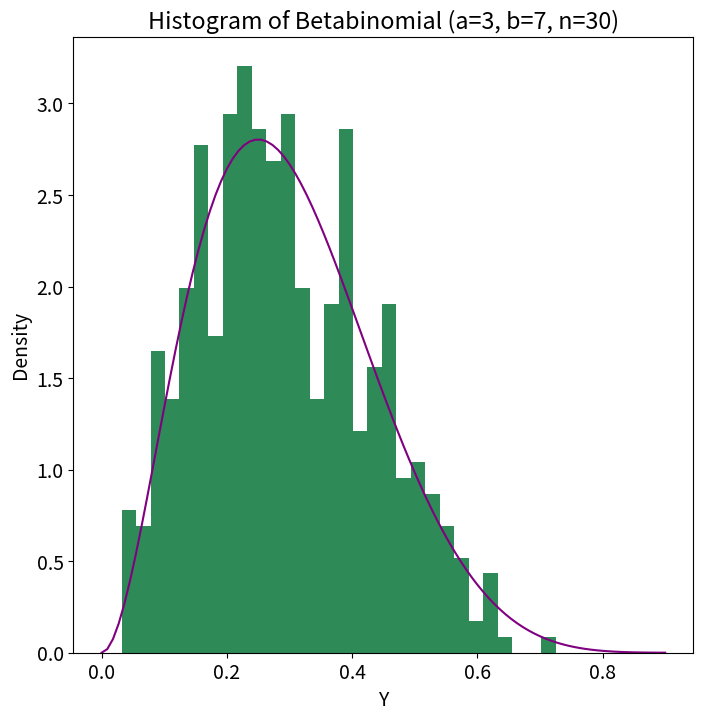
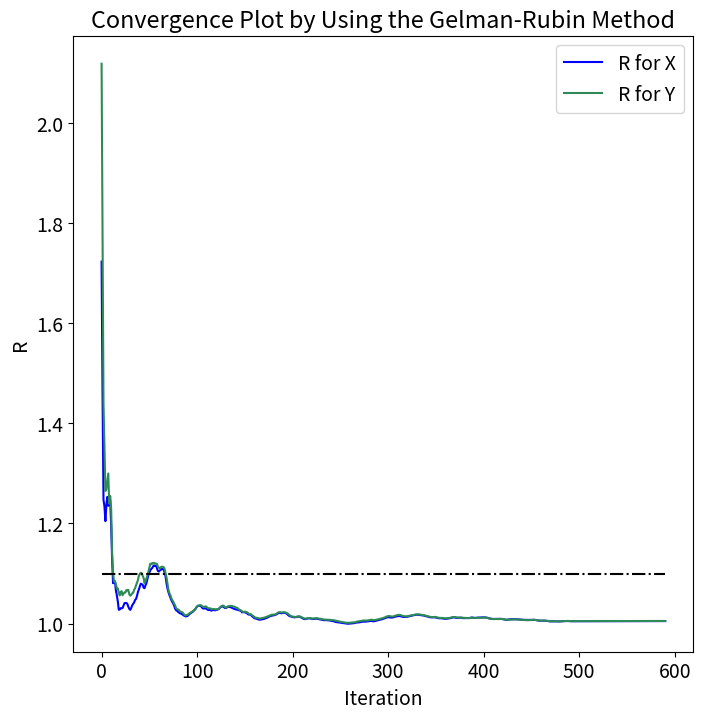

Write Python code to recreate these figures, in order.
import numpy as np
import scipy.stats as st
import matplotlib.pyplot as plt
import math

"""
2. Use the Gibbs sampler to generate a chain with target joint density f(x; y).
Use the Gelman-Rubin convergence method to monitor the convergence of the chain.
Repeat the analysis in the Example.
"""

a = 3
b = 7
n = 30
x0 = 10

sample_num = 600
burnin = 100
# convergence is achieved quickly in this example, so set the mininum number for
# averaging across samples to 10 only 
min_num_for_averaging = 10

# generate 5 chains
k = 5

np.random.seed(1000)


def run_gibbs_sampling_and_convergence_test():
    many_results = []

    # discard first 100 samples
    for i in range(k):
        many_results.append(gibbs_sampler()[burnin:])

    # plot only the first chain
    plot_results(many_results[0])

    # calculate gr statistic from at least #min_num_for_averaging samples
    gelman_rubin_statistic_li = np.array([gelman_rubin_method(
        i, many_results) for i in range(min_num_for_averaging, sample_num + 1)])
    plot_gr_method(gelman_rubin_statistic_li)


def gibbs_sampler():
    x = x0
    sample_li = []
    for i in range(sample_num):
        y = distribution_conditioned_on_x(x)
        x = distribution_conditioned_on_y(y)
        sample_li.append((x, y))

    return sample_li


def distribution_conditioned_on_x(x):
    return np.random.beta(x + a, n - x + b)


def distribution_conditioned_on_y(y):
    return np.random.binomial(n, y)


def gelman_rubin_method(first_n_samples, many_results):
    # calculate statisitics from the given first n samples
    many_results = np.array([result[:first_n_samples]
                            for result in many_results])
    chain_mean = np.mean(many_results, axis=1)
    chain_mean_x = chain_mean[:, 0]
    chain_mean_y = chain_mean[:, 1]
    between_chain_var_x = np.var(chain_mean_x) * first_n_samples
    between_chain_var_y = np.var(chain_mean_y) * first_n_samples

    # many_results[#chain, #sample, x_or_y]
    pooled_within_chain_var_x = sum(
        [np.var(many_results[i, :, 0]) for i in range(k)]) / k
    pooled_within_chain_var_y = sum(
        [np.var(many_results[i, :, 1]) for i in range(k)]) / k

    gelman_rubin_statistic_x = \
        ((first_n_samples - 1) * pooled_within_chain_var_x + between_chain_var_x) \
        / first_n_samples / pooled_within_chain_var_x
    gelman_rubin_statistic_y = \
        ((first_n_samples - 1) * pooled_within_chain_var_y + between_chain_var_y) \
        / first_n_samples / pooled_within_chain_var_y

    return (gelman_rubin_statistic_x, gelman_rubin_statistic_y)


def plot_results(results):
    x_values = np.array(results)[:, 0]
    y_values = np.array(results)[:, 1]

    # plot the distribution of x from samples and the expected distribution of x
    plt.figure(figsize=(8, 8))
    plt.rcParams.update({'font.size': 14})
    plt.xlabel("X")
    plt.ylabel("Density")
    plt.title(f"Histogram of Betabinomial (a={a}, b={b}, n={n})")
    x = np.arange(n + 1)
    expected_density = st.betabinom.pmf(x, n, a, b)
    plt.hist(x_values, density=True, bins=x)
    plt.plot(x, expected_density, "purple", label="betabinomial pmf")
    plt.show()

    # plot the distribution of y from samples and the expected distribution of y
    plt.clf()
    plt.figure(figsize=(8, 8))
    plt.rcParams.update({'font.size': 14})
    plt.xlabel("Y")
    plt.ylabel("Density")
    plt.title(f"Histogram of Betabinomial (a={a}, b={b}, n={n})")
    y = np.linspace(0, 0.9, 100)
    expected_density = st.beta.pdf(y, a, b)
    plt.hist(y_values, density=True, bins=30, color="seagreen")
    plt.plot(y, expected_density, "purple", label="betabinomial pmf")
    plt.show()


def plot_gr_method(gelman_rubin_li):
    plt.figure(figsize=(8, 8))
    plt.rcParams.update({'font.size': 14})
    x = np.arange(sample_num - min_num_for_averaging + 1)
    plt.plot(x, gelman_rubin_li[:, 0], "b", label="R for X")
    plt.plot(x, gelman_rubin_li[:, 1], "seagreen", label="R for Y")
    plt.xlabel("Iteration")
    plt.ylabel("R")
    plt.hlines(xmin=0, xmax=(sample_num - min_num_for_averaging), y=1.1,
               linestyles="dashdot", colors="black")
    plt.legend()
    plt.title("Convergence Plot by Using the Gelman-Rubin Method")
    plt.show()

run_gibbs_sampling_and_convergence_test()
